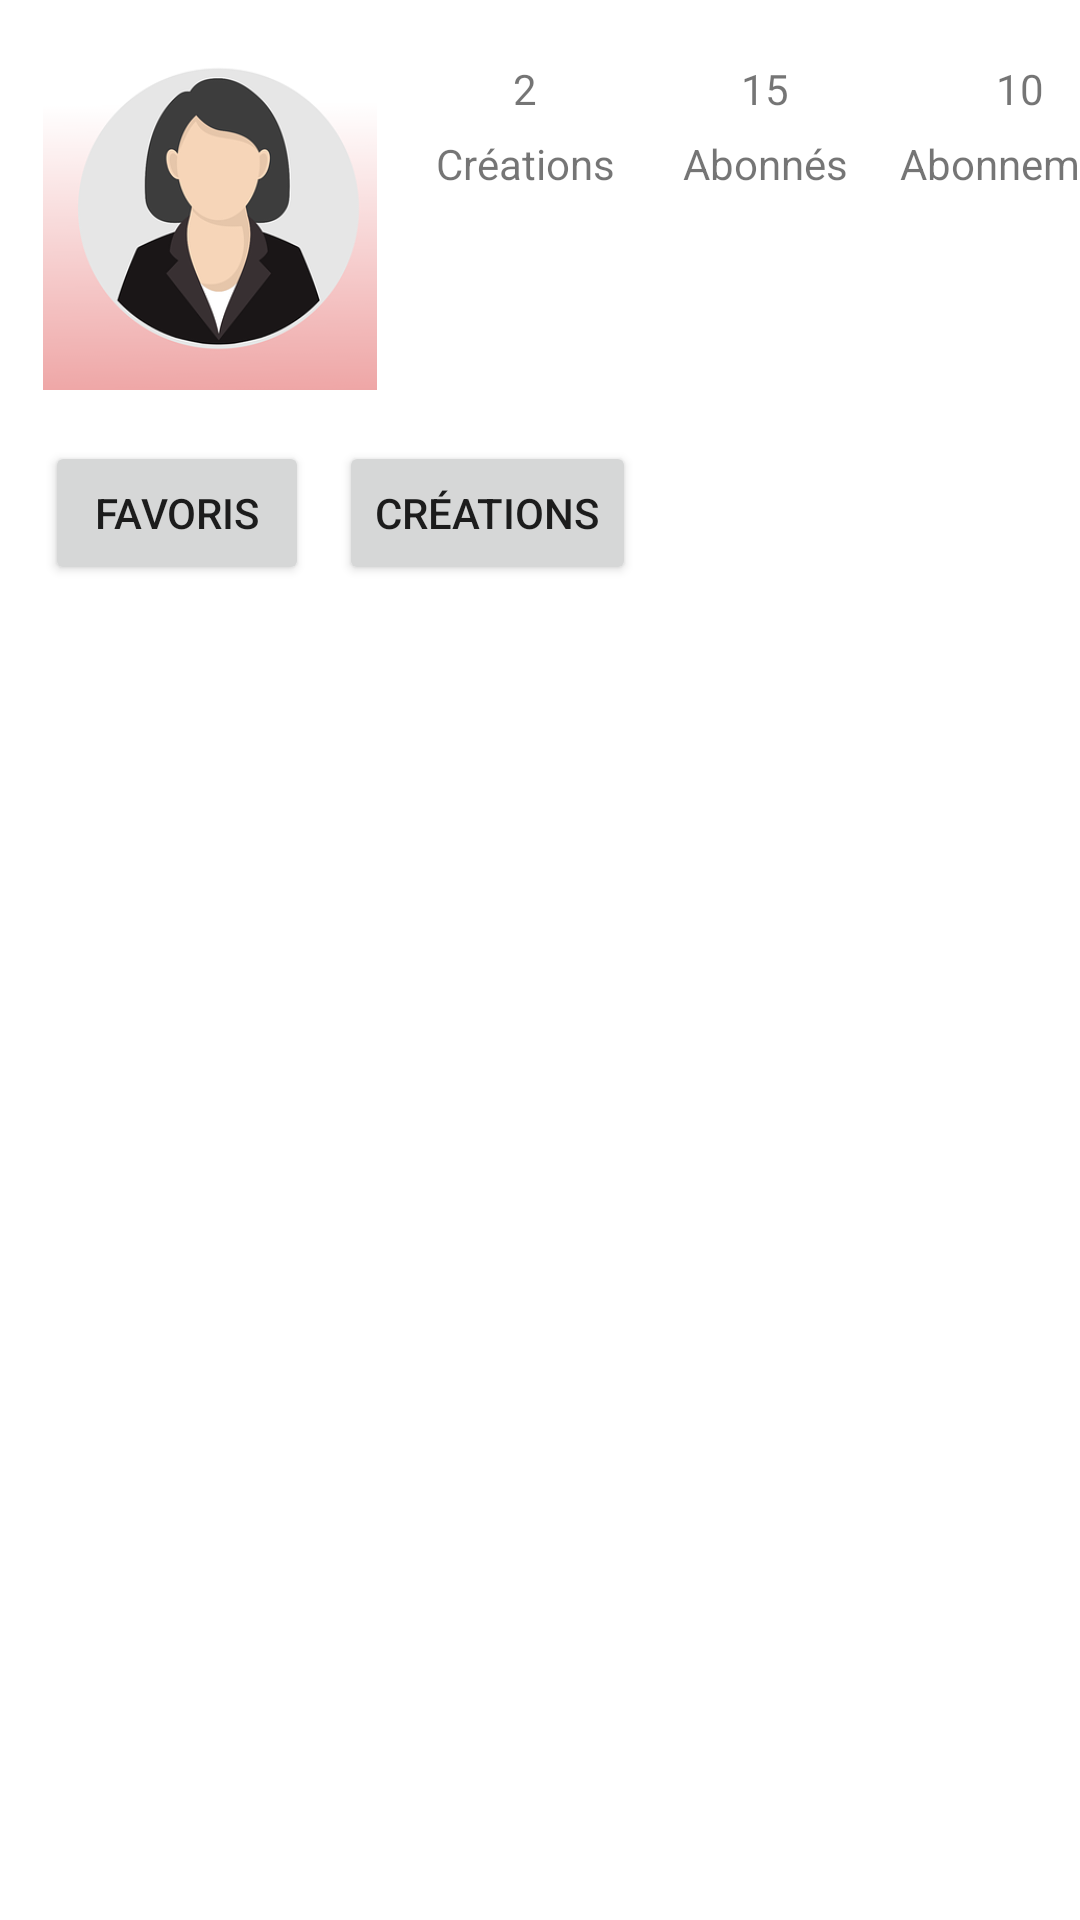

This screen was rendered from an Android layout file. Write that file and the resources it references.
<!-- AndroidManifest.xml: application theme Theme.Projet_TD2_Menu -->
<!-- res/layout/activity_profil.xml -->
<?xml version="1.0" encoding="utf-8"?>
<androidx.constraintlayout.widget.ConstraintLayout xmlns:android="http://schemas.android.com/apk/res/android"
    xmlns:app="http://schemas.android.com/apk/res-auto"
    xmlns:tools="http://schemas.android.com/tools"
    android:layout_width="match_parent"
    android:layout_height="match_parent"
    tools:context=".ProfilActivity">


    <FrameLayout
        android:id="@+id/navigation_bar"
        android:name="edu.polytech.projet_td2_menu.fragments.NavigationBar"
        android:layout_width="match_parent"
        android:layout_height="wrap_content"
        android:gravity="center"
        android:orientation="horizontal"
        app:layout_constraintBottom_toBottomOf="parent"/>

    <ImageView
        android:id="@+id/profilPicture"
        android:layout_width="120dp"
        android:layout_height="120dp"
        android:layout_marginLeft="10dp"
        android:layout_marginTop="10dp"
        app:layout_constraintStart_toStartOf="parent"
        app:layout_constraintTop_toTopOf="parent"
        android:src="@drawable/avatar" />


    <TextView
        android:id="@+id/sub"
        android:layout_width="70dp"
        android:layout_height="20dp"
        android:layout_marginLeft="10dp"
        android:text="@string/status_sub_subscriber"
        android:textAlignment="center"
        android:layout_marginTop="45dp"
        app:layout_constraintStart_toEndOf="@+id/creations"
        app:layout_constraintTop_toTopOf="parent" />

    <TextView
        android:id="@+id/sub_nb"
        android:layout_width="70dp"
        android:layout_height="20dp"
        android:layout_marginLeft="10dp"
        android:text="15"
        android:textAlignment="center"
        android:layout_marginTop="20dp"
        app:layout_constraintStart_toEndOf="@+id/creations"
        app:layout_constraintTop_toTopOf="parent" />

    <TextView
        android:id="@+id/mySub"
        android:layout_width="wrap_content"
        android:layout_height="20dp"
        android:layout_marginLeft="10dp"
        android:text="@string/status_sub_subscription"
        android:textAlignment="center"
        android:layout_marginTop="45dp"
        app:layout_constraintStart_toEndOf="@+id/sub"
        app:layout_constraintTop_toTopOf="parent" />

    <TextView
        android:id="@+id/mySub_nb"
        android:layout_width="80dp"
        android:layout_height="20dp"
        android:layout_marginLeft="10dp"
        android:text="10"
        android:textAlignment="center"
        android:layout_marginTop="20dp"
        app:layout_constraintStart_toEndOf="@+id/sub"
        app:layout_constraintTop_toTopOf="parent" />

    <TextView
        android:id="@+id/creations"
        android:layout_width="70dp"
        android:layout_height="20dp"
        android:layout_marginLeft="10dp"
        android:text="@string/filter_creation"
        android:textAlignment="center"
        app:layout_constraintStart_toEndOf="@+id/profilPicture"
        android:layout_marginTop="45dp"
        app:layout_constraintTop_toTopOf="parent" />

    <TextView
        android:id="@+id/creations_nb"
        android:layout_width="70dp"
        android:layout_height="20dp"
        android:layout_marginLeft="10dp"
        android:text="2"
        android:textAlignment="center"
        app:layout_constraintStart_toEndOf="@+id/profilPicture"
        android:layout_marginTop="20dp"
        app:layout_constraintTop_toTopOf="parent" />

    <LinearLayout
        android:id="@+id/listRecipeProfile"
        android:layout_width="410dp"
        android:layout_height="430dp"
        android:layout_marginTop="180dp"
        android:orientation="vertical"
        app:layout_constraintBottom_toBottomOf="parent"
        app:layout_constraintEnd_toEndOf="parent"
        app:layout_constraintStart_toStartOf="parent"
        app:layout_constraintTop_toTopOf="parent"></LinearLayout>

    <Button
        android:id="@+id/favorite_menu"
        android:layout_width="wrap_content"
        android:layout_height="wrap_content"
        android:text="@string/filter_fav"
        android:layout_marginLeft="15dp"
        app:layout_constraintBottom_toTopOf="@+id/listRecipeProfile"
        app:layout_constraintStart_toStartOf="parent" />

    <Button
        android:id="@+id/creation_menu"
        android:layout_width="wrap_content"
        android:layout_height="wrap_content"
        android:text="@string/filter_creation"
        android:layout_marginLeft="10dp"
        app:layout_constraintBottom_toTopOf="@+id/listRecipeProfile"
        app:layout_constraintStart_toEndOf="@+id/favorite_menu" />

</androidx.constraintlayout.widget.ConstraintLayout>
<!-- resources referenced by this layout -->
<resources>
  <!-- drawable avatar: png bitmap (drawable, 35149 bytes) -->
  <string name="filter_creation">Créations</string>
  <string name="filter_fav">Favoris</string>
  <string name="status_sub_subscriber">Abonnés</string>
  <string name="status_sub_subscription">Abonnements</string>
  <style name="Theme.Projet_TD2_Menu" parent="Theme.MaterialComponents.DayNight.DarkActionBar">
          
          <item name="colorPrimary">@color/purple_500</item>
          <item name="colorPrimaryVariant">@color/purple_700</item>
          <item name="colorOnPrimary">@color/white</item>
          
          <item name="colorSecondary">@color/teal_200</item>
          <item name="colorSecondaryVariant">@color/teal_700</item>
          <item name="colorOnSecondary">@color/black</item>
          
          <item name="android:statusBarColor" tools:targetApi="l">?attr/colorPrimaryVariant</item>
          
      </style>
  <!-- not gathered from this repository: default colours our renderer supplied (Android Studio template values) -->
  <color name="purple_500">#FF6200EE</color>
  <color name="purple_700">#FF3700B3</color>
  <color name="teal_200">#FF03DAC5</color>
  <color name="teal_700">#FF018786</color>
  <color name="black">#FF000000</color>
  <color name="white">#FFFFFFFF</color>
</resources>
